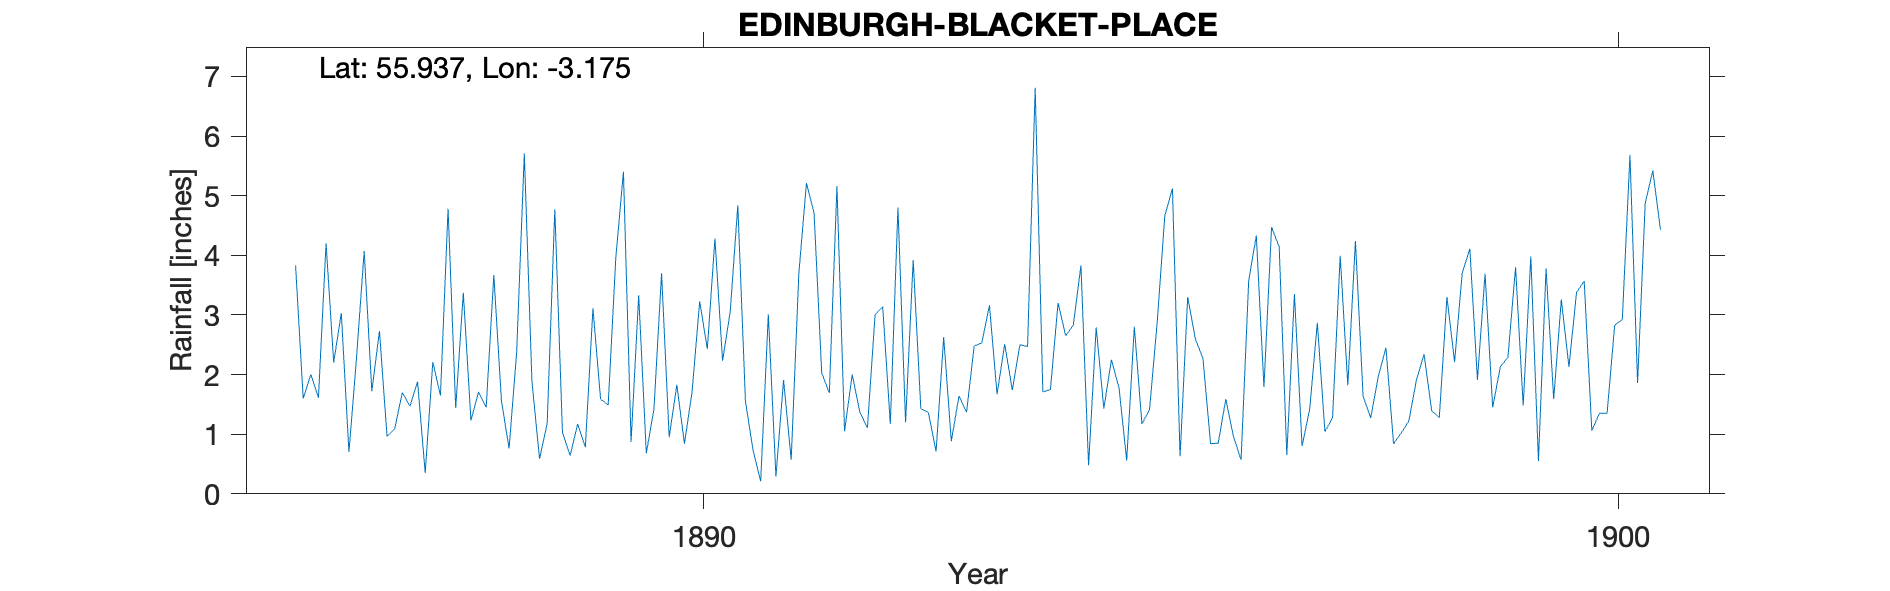

The file beside this chart, header and first rows:
EDINBURGH, BLACKET PLACE, , , , , , , , , , , , , , , , , , , , , , , 
Grid ref, NT267722, Long, -3.175, Lat, 55.94, Elevation, 252, ft, , , , , , , , , , , , , , , 
Station no, RR6288, , , , , , , , , , , , , , , , , , , , , , 
, 1880, 1881, 1882, 1883, 1884, 1885, 1886, 1887, 1888, 1889, 1890, 1891, 1892, 1893, 1894, 1895, 1896, 1897, 1898, 1899, 1900, 1901, 1902
January, , , , , , , 3.83, 0.96, 1.71, 0.64, 3.7, 0.73, 1.05, 0.71, 2.47, 1.77, 0.84, 0.8, 0.84, 3.69, 3.38, , 
February, , , , , , , 1.6, 1.09, 1.45, 1.17, 0.95, 0.21, 2, 2.63, 6.81, 0.56, 0.85, 1.42, 1.02, 1.45, 3.57, , 
March, , , , , , , 2, 1.7, 3.67, 0.78, 1.83, 3.01, 1.37, 0.88, 1.71, 2.8, 1.59, 2.87, 1.22, 2.13, 1.06, , 
April, , , , , , , 1.61, 1.47, 1.56, 3.11, 0.84, 0.29, 1.11, 1.64, 1.75, 1.17, 0.96, 1.04, 1.91, 2.29, 1.35, , 
May, , , , , , , 4.2, 1.88, 0.76, 1.59, 1.71, 1.91, 3, 1.37, 3.2, 1.42, 0.57, 1.28, 2.34, 3.8, 1.35, , 
June, , , , , , , 2.2, 0.35, 2.38, 1.49, 3.23, 0.57, 3.14, 2.48, 2.65, 2.88, 3.57, 3.99, 1.39, 1.48, 2.83, , 
July, , , , , , , 3.03, 2.21, 5.71, 3.96, 2.43, 3.69, 1.17, 2.53, 2.83, 4.66, 4.33, 1.82, 1.28, 3.98, 2.92, , 
August, , , , , , , 0.7, 1.65, 1.88, 5.4, 4.28, 5.21, 4.8, 3.16, 3.83, 5.12, 1.79, 4.24, 3.3, 0.55, 5.68, , 
September, , , , , , , 2.29, 4.78, 0.59, 0.87, 2.23, 4.71, 1.2, 1.67, 0.48, 0.63, 4.47, 1.64, 2.21, 3.78, 1.86, , 
October, , , , , , , 4.07, 1.44, 1.18, 3.33, 3.05, 2.03, 3.92, 2.51, 2.79, 3.3, 4.14, 1.27, 3.7, 1.59, 4.87, , 
November, , , , , , , 1.72, 3.37, 4.77, 0.68, 4.84, 1.69, 1.43, 1.74, 1.43, 2.6, 0.65, 1.97, 4.11, 3.26, 5.42, , 
December, , , , , , , 2.73, 1.23, 1.03, 1.42, 1.55, 5.16, 1.36, 2.5, 2.25, 2.27, 3.35, 2.45, 1.91, 2.13, 4.43, , 
Total, , , , , , , 29.98, 22.13, 26.69, 24.44, 30.64, 29.21, 25.55, 23.82, 32.2, 29.18, 27.11, 24.79, 25.23, 30.13, 38.72, , 
